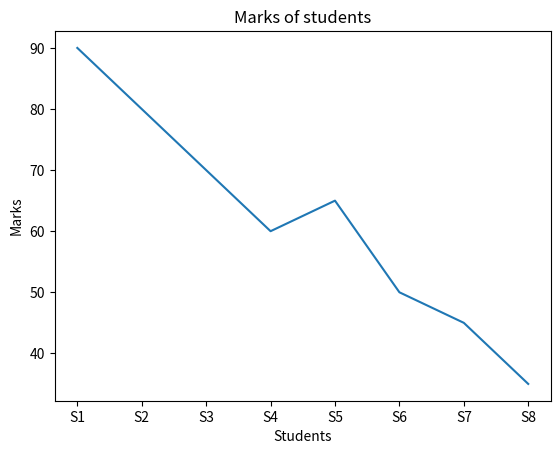

Generate this figure with matplotlib:
import matplotlib.pyplot as plt
X=['S1','S2','S3','S4','S5','S6','S7','S8']
Y=[90,80,70,60,65,50,45,35]
plt.plot(X,Y)
plt.xlabel("Students")
plt.ylabel("Marks")
plt.title("Marks of students")
plt.show()